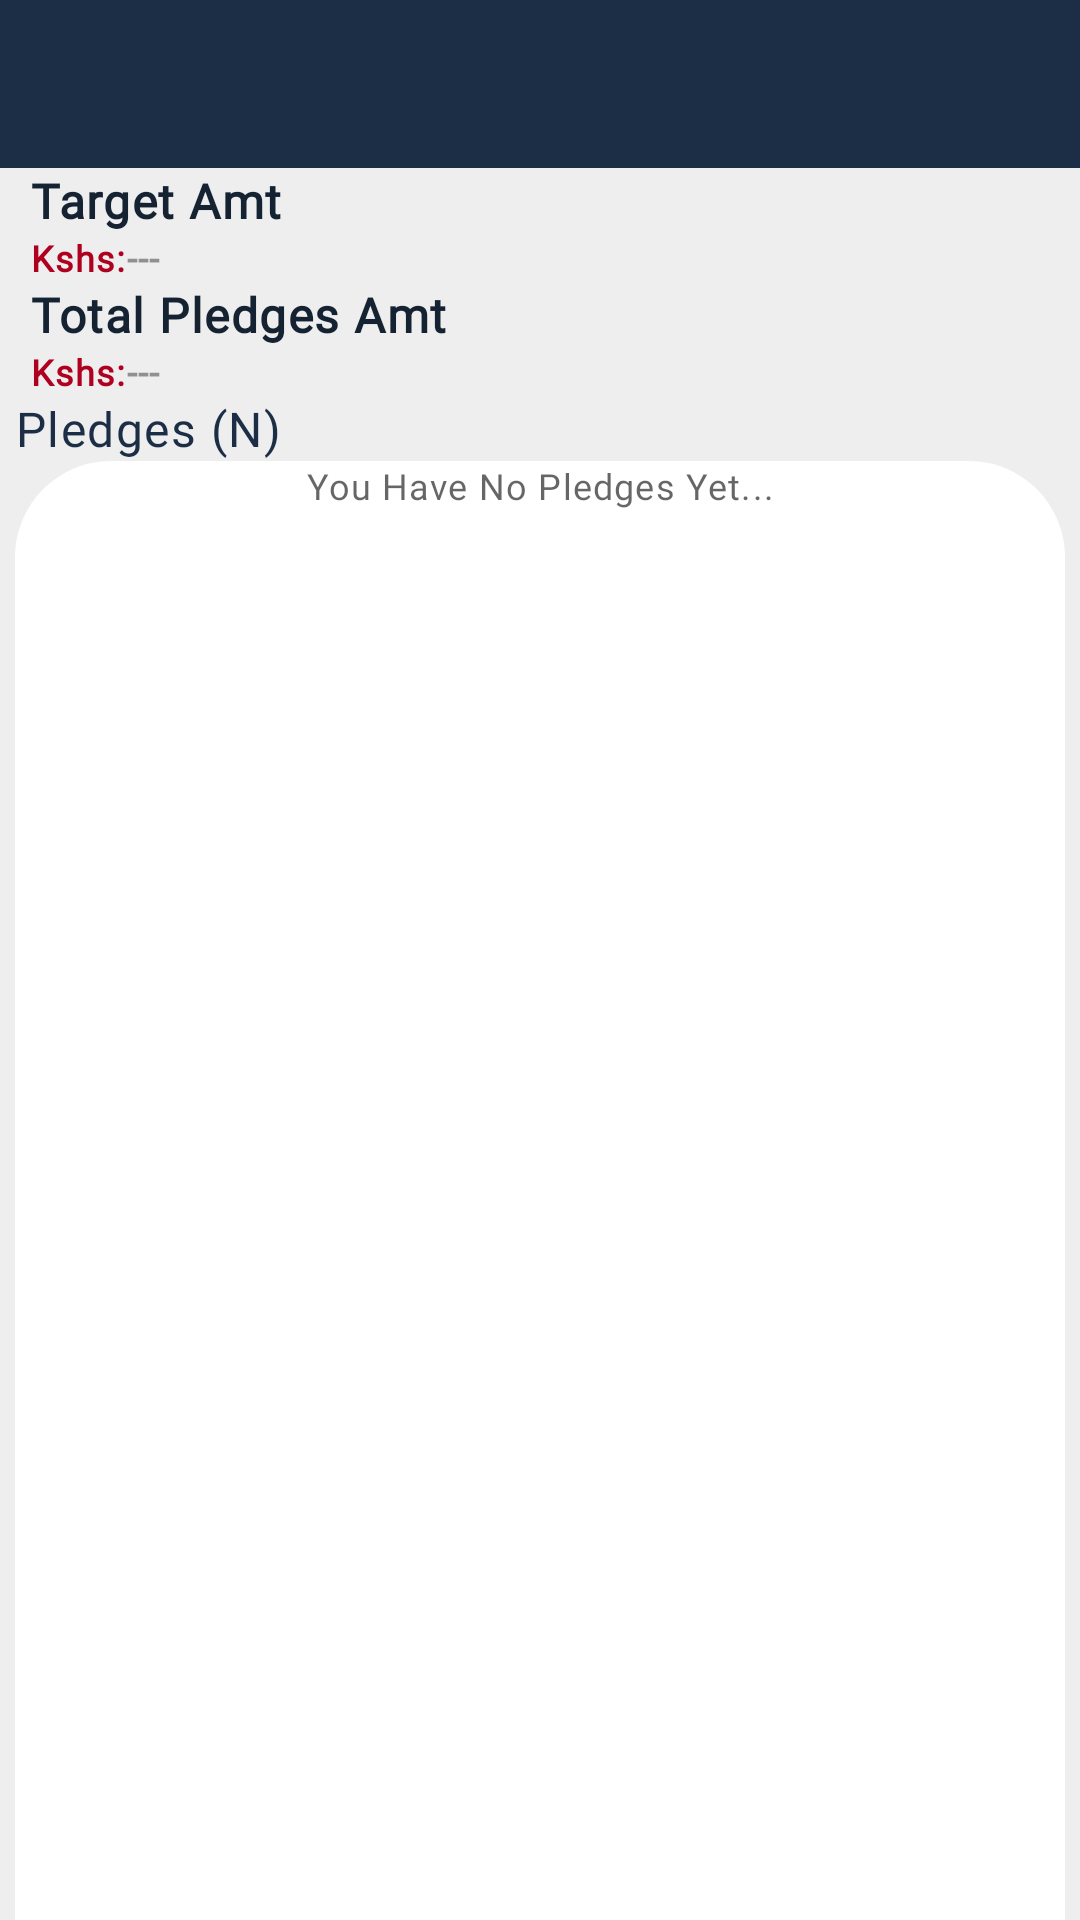

Layout XML and referenced resources for this Android screen:
<!-- AndroidManifest.xml: application theme AppTheme -->
<!-- res/layout/activity_pledges_display.xml -->
<?xml version="1.0" encoding="utf-8"?>
<RelativeLayout xmlns:android="http://schemas.android.com/apk/res/android"
    xmlns:app="http://schemas.android.com/apk/res-auto"
    xmlns:tools="http://schemas.android.com/tools"
    android:layout_width="match_parent"
    android:layout_height="match_parent"
    android:background="@color/myColor3"
    tools:context=".PledgesDisplayActivity">

    <include
        android:id="@+id/main_page_toolbar"
        layout="@layout/app_bar_layout">

    </include>

    <RelativeLayout
        android:id="@+id/RelativeLayout1"
        android:layout_width="match_parent"
        android:layout_height="wrap_content"
        android:layout_below="@+id/main_page_toolbar"
        android:layout_marginEnd="10dp"
        android:layout_marginStart="10dp">

        <TextView
            android:id="@+id/target_tx"
            android:layout_width="wrap_content"
            android:layout_height="wrap_content"
            android:layout_alignParentStart="true"
            android:fontFamily="@font/montserrat"
            android:text="Target Amt"
            android:textAlignment="textStart"
            android:textColor="@color/colorPrimaryDark"
            android:textStyle="bold"
            android:textAppearance="@style/TextAppearance.MaterialComponents.Body1"/>

        <TextView
            android:id="@+id/target1_tx"
            android:layout_width="wrap_content"
            android:layout_height="wrap_content"
            android:layout_below="@+id/target_tx"
            android:layout_alignParentStart="true"
            android:fontFamily="@font/montserrat"
            android:text="Kshs:"
            android:textAlignment="textStart"
            android:textColor="@color/error"
            android:textStyle="bold"
            android:textAppearance="@style/TextAppearance.MaterialComponents.Caption"/>

        <TextView
            android:id="@+id/target_amt"
            android:layout_width="wrap_content"
            android:layout_height="wrap_content"
            android:layout_toEndOf="@+id/target1_tx"
            android:layout_below="@+id/target_tx"
            android:fontFamily="@font/montserrat"
            android:text="---"
            android:textAlignment="textStart"
            android:textColor="@color/myColor1"
            android:textStyle="bold"
            android:textAppearance="@style/TextAppearance.MaterialComponents.Caption"/>

        <TextView
            android:id="@+id/total_pledges_tx"
            android:layout_width="wrap_content"
            android:layout_height="wrap_content"
            android:layout_below="@+id/target1_tx"
            android:fontFamily="@font/montserrat"
            android:text="Total Pledges Amt"
            android:textAlignment="textStart"
            android:textColor="@color/colorPrimaryDark"
            android:textStyle="bold"
            android:textAppearance="@style/TextAppearance.MaterialComponents.Body1"/>

        <TextView
            android:id="@+id/pledges1_tx"
            android:layout_width="wrap_content"
            android:layout_height="wrap_content"
            android:layout_below="@+id/total_pledges_tx"
            android:fontFamily="@font/montserrat"
            android:text="Kshs:"
            android:textAlignment="textStart"
            android:textColor="@color/error"
            android:textStyle="bold"
            android:textAppearance="@style/TextAppearance.MaterialComponents.Caption"/>

        <TextView
            android:id="@+id/total_pledges"
            android:layout_width="wrap_content"
            android:layout_height="wrap_content"
            android:layout_below="@+id/total_pledges_tx"
            android:layout_toEndOf="@+id/pledges1_tx"
            android:fontFamily="@font/montserrat"
            android:text="---"
            android:textAlignment="textStart"
            android:textColor="@color/myColor1"
            android:textStyle="bold"
            android:textAppearance="@style/TextAppearance.MaterialComponents.Caption"/>

    </RelativeLayout>


    <RelativeLayout
        android:id="@+id/RelativeLayout2"
        android:layout_width="wrap_content"
        android:layout_height="wrap_content"
        android:layout_marginEnd="5dp"
        android:layout_marginStart="5dp"
        android:layout_below="@id/RelativeLayout1">

        <TextView
            android:id="@+id/no_text"
            android:layout_width="wrap_content"
            android:layout_height="wrap_content"
            android:fontFamily="@font/montserrat"
            android:textColor="@color/colorPrimary"
            android:text="Pledges (N)"
            android:textAppearance="@style/TextAppearance.MaterialComponents.Body1"/>

    </RelativeLayout>

    <FrameLayout
        android:layout_width="match_parent"
        android:layout_height="match_parent"
        android:layout_below="@id/RelativeLayout2"
        android:layout_marginEnd="5dp"
        android:layout_marginStart="5dp"
        android:background="@drawable/background_content">


    <TextView
            android:id="@+id/wordView"
            android:layout_width="match_parent"
            android:layout_height="match_parent"
            android:layout_gravity="center"
            android:fontFamily="@font/montserrat"
            android:hint="You Have No Pledges Yet..."
            android:textAlignment="center"
            android:textAllCaps="false"
            android:textColor="@color/colorPrimary"
            android:visibility="visible"
            android:textAppearance="@style/TextAppearance.MaterialComponents.Caption"/>

        <androidx.recyclerview.widget.RecyclerView
            android:id="@+id/pledgesRv"
            android:layout_width="match_parent"
            android:layout_height="match_parent"
            android:padding="20dp"
            tools:listitem="@layout/pledges_layout" />
    </FrameLayout>
</RelativeLayout>
<!-- res/layout/app_bar_layout.xml (included above) -->
<?xml version="1.0" encoding="utf-8"?>
<androidx.appcompat.widget.Toolbar xmlns:android="http://schemas.android.com/apk/res/android"
    xmlns:app="http://schemas.android.com/apk/res-auto"
    android:id="@+id/main_app_bar"
    android:background="@color/colorPrimary"
    android:layout_width="match_parent"
    android:layout_height="wrap_content"
    app:theme="@style/MyToolBarTheme"
    app:contentInsetStartWithNavigation="0dp"
    app:popupTheme="@style/MyPopupTheme">

</androidx.appcompat.widget.Toolbar>
<!-- res/layout/pledges_layout.xml (included above) -->
<?xml version="1.0" encoding="utf-8"?>
<RelativeLayout xmlns:android="http://schemas.android.com/apk/res/android"
    xmlns:app="http://schemas.android.com/apk/res-auto"
    android:layout_width="match_parent"
    android:layout_height="wrap_content"
    android:clickable="true"
    android:focusable="true"
    android:background="?attr/selectableItemBackground">

    <RelativeLayout
        android:layout_width="match_parent"
        android:layout_height="wrap_content"
        android:textAlignment="center">

        <de.hdodenhof.circleimageview.CircleImageView
            android:id="@+id/pledges_image"
            android:layout_width="50dp"
            android:layout_height="50dp"
            android:layout_centerVertical="true"
            android:scaleType="centerCrop"
            android:src="@drawable/profile_image" />


        <TextView
            android:id="@+id/pledges_name"
            android:layout_width="wrap_content"
            android:layout_height="wrap_content"
            android:layout_marginTop="10dp"
            android:layout_marginStart="4dp"
            android:layout_alignParentTop="true"
            android:layout_toEndOf="@id/pledges_image"
            android:fontFamily="@font/montserrat"
            android:inputType="textMultiLine"
            android:text="User Name"
            android:layout_centerHorizontal="true"
            android:textAlignment="textStart"
            android:textAppearance="@style/TextAppearance.MaterialComponents.Body1"/>

        <TextView
            android:id="@+id/participants_pledge"
            android:layout_width="wrap_content"
            android:layout_height="wrap_content"
            android:layout_below="@+id/pledges_name"
            android:layout_marginStart="4dp"
            android:layout_toEndOf="@id/pledges_image"
            android:fontFamily="@font/montserrat"
            android:layout_centerHorizontal="true"
            android:inputType="textMultiLine"
            android:text="Ksh: "
            android:textAlignment="textStart"
            android:textColor="@color/error"
            android:textAppearance="@style/TextAppearance.MaterialComponents.Caption"/>

        <TextView
            android:id="@+id/participants_pledgeAmt"
            android:layout_width="wrap_content"
            android:layout_height="wrap_content"
            android:layout_below="@+id/pledges_name"
            android:layout_toRightOf="@id/participants_pledge"
            android:fontFamily="@font/montserrat"
            android:text="1000"
            android:textColor="@color/myColor1"
            android:textAppearance="@style/TextAppearance.MaterialComponents.Caption"/>

        <Button
            android:id="@+id/participants_pledges_delete"
            android:layout_width="wrap_content"
            android:layout_height="wrap_content"
            android:layout_marginTop="5dp"
            android:layout_centerVertical="true"
            android:layout_alignParentRight="true"
            android:background="@drawable/button_signin_background"
            android:fontFamily="@font/montserrat"
            android:text="DELETE"
            android:textColor="@color/error"/>


    </RelativeLayout>

</RelativeLayout>
<!-- resources referenced by this layout -->
<resources>
  <color name="colorPrimary">#1C2E46</color>
  <color name="colorPrimaryDark">#142232</color>
  <color name="error"> #B00020</color>
  <color name="myColor1"> #919090</color>
  <color name="myColor3"> #eee</color>
  <!-- drawable background_content (drawable) -->
  <?xml version="1.0" encoding="utf-8"?>
  <shape xmlns:android="http://schemas.android.com/apk/res/android"
      android:shape="rectangle">
      <solid android:color="@color/whitish"/>
      <corners
          android:topLeftRadius="32dp"
          android:topRightRadius="32dp"/>
  
  </shape>
  <!-- drawable button_signin_background (drawable) -->
  <?xml version="1.0" encoding="utf-8"?>
  <ripple xmlns:android="http://schemas.android.com/apk/res/android"
      xmlns:tools="http://schemas.android.com/tools"
      android:color="@color/input_background"
      tools:targetApi="lollipop"> 
      <item android:id="@android:id/background">
          <shape android:shape="rectangle">
              <solid android:color="#fff" />
              <corners android:radius="20dp" />
              <stroke android:width="1dp" android:color="@color/colorPrimary"/>
          </shape>
      </item>
  </ripple>
  <style name="MyPopupTheme" parent="ThemeOverlay.AppCompat.Light">
          <item name="android:background">@color/whitish</item>
          <item name="android:textColorPrimary">@color/colorPrimary</item>
      </style>
  <style name="MyToolBarTheme" parent="ThemeOverlay.AppCompat.Light">
          <item name="android:textColorPrimary">@color/myColor1</item>
          <item name="android:textColorSecondary">@color/myColor1</item>
      </style>
  <style name="AppTheme" parent="Theme.MaterialComponents.DayNight.NoActionBar">
          
          <item name="colorPrimary">@color/colorPrimary</item>
          <item name="colorPrimaryDark">@color/colorPrimaryDark</item>
          <item name="colorAccent">@color/colorAccent</item>
  
      </style>
  <color name="whitish">#ffffff</color>
  <color name="input_background"> #ECECEC</color>
  <color name="colorAccent">#00BCD4</color>
</resources>
